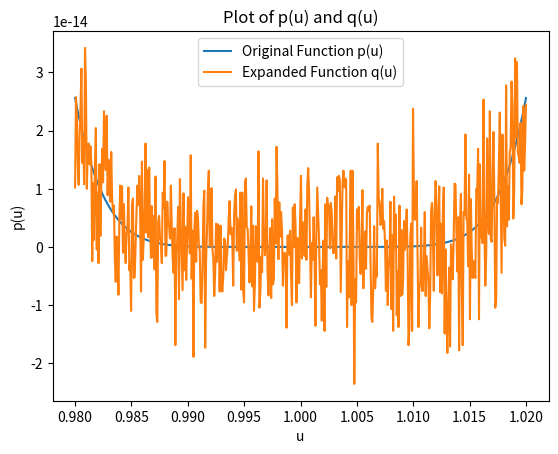
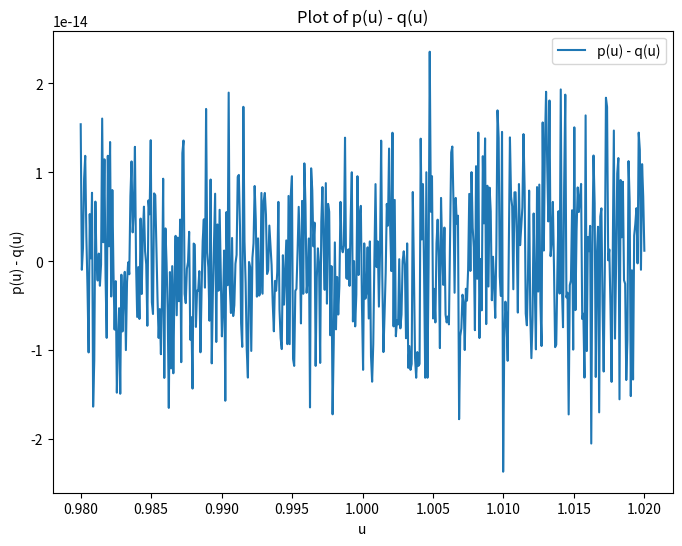
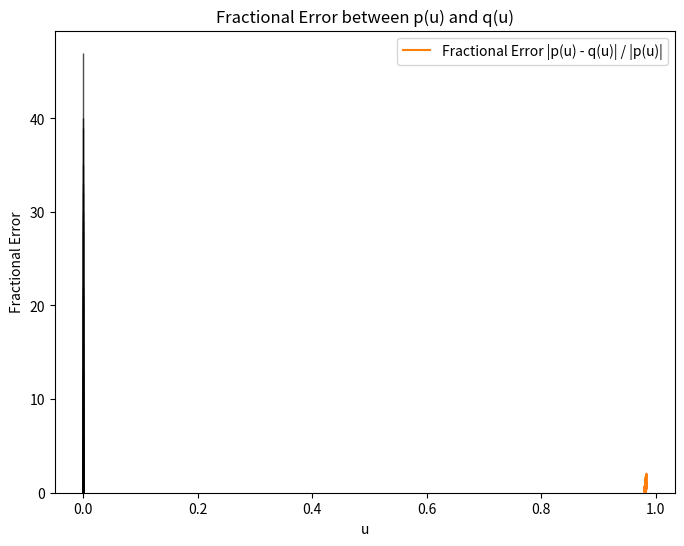
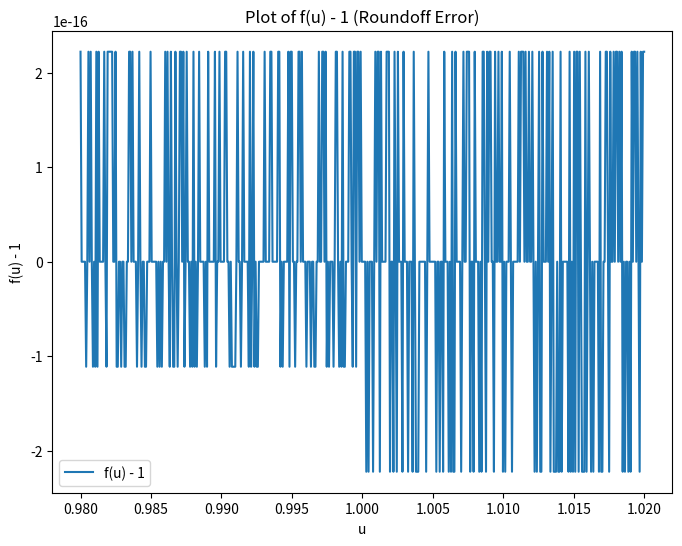

Source code (Python) for these figures, in order:
import numpy as np
import matplotlib.pyplot as plt

def p_function(u):
    return (1 - u)**8

def q_function(u):
    return 1 - 8*u + 28*u**2 - 56*u**3 + 70*u**4 - 56*u**5 + 28*u**6 - 8*u**7 + u**8

# Range of u values
u_array = np.linspace(0.98,1.02,500)

y_original = [p_function(u) for u in u_array]
y_expansion = [q_function(u) for u in u_array]

plt.title("Plot of p(u) and q(u)")
plt.xlabel("u")
plt.ylabel("p(u)")
plt.plot(u_array, y_original, label="Original Function p(u)")
plt.plot(u_array, y_expansion, label="Expanded Function q(u)")
plt.legend()
plt.show()

## Part b)

y_diff = [(p_function(u) - q_function(u)) for u in u_array]

# Plot of p(u) - q(u)
plt.figure(figsize=(8,6))
plt.title("Plot of p(u) - q(u)")
plt.xlabel("u")
plt.ylabel("p(u) - q(u)")
plt.plot(u_array, y_diff, label="p(u) - q(u)")
plt.legend()
plt.show()

# Histogram of p(u) - q(u)
plt.figure(figsize=(8,6))
plt.hist(y_diff, bins=30, alpha=0.7, edgecolor='black')
plt.title("Histogram of p(u) - q(u)")
plt.xlabel("p(u) - q(u)")
plt.ylabel("Frequency")
plt.show()


C = 1e-16  # Machine precision constant
N = len(u_array)

# Mean of the squares of u_array
mean_square = np.mean(u_array**2)

# Estimate from Equation (3)
estimated_error = C * np.sqrt(N) * np.sqrt(mean_square)
print(f"Estimated Error from Equation (3): {estimated_error}")

# Standard deviation of p(u) - q(u)
std_diff = np.std(y_diff)
print(f"Standard Deviation of p(u) - q(u): {std_diff}")


## Part c)

# More limited range of u values
u_values = np.arange(0.980, 0.984, 0.0001)

# Fractional errors |p(u) - q(u)| / |p(u)|
fractional_errors = [abs(p_function(u) - q_function(u)) / abs(p_function(u)) for u in u_values]

# Plot of fractional errors
plt.plot(u_values, fractional_errors, label="Fractional Error |p(u) - q(u)| / |p(u)|")
plt.xlabel("u")
plt.ylabel("Fractional Error")
plt.title("Fractional Error between p(u) and q(u)")
plt.legend()
plt.show()

## Part d)

def f_function(u):
    return u**8 / ((u**4) * (u**4))

# Range of u values near 1.0
u_values = np.linspace(0.98, 1.02, 500)

f_values = [f_function(u) for u in u_values]
f_minus_1 = [f - 1 for f in f_values]

# Plot of (f(u) - 1) vs u
plt.figure(figsize=(8, 6))
plt.plot(u_values, f_minus_1, label="f(u) - 1")
plt.xlabel("u")
plt.ylabel("f(u) - 1")
plt.title("Plot of f(u) - 1 (Roundoff Error)")
plt.legend()
plt.show()

# Standard dev. of the error (f(u) - 1)
error_std = np.std(f_minus_1)
print(f"Standard Deviation of f(u) - 1: {error_std}")

# Theoretical estimate for eroror
theoretical_error = C * 1  # Since f(u) ≈ 1
print(f"Theoretical Error Estimate (Equation 4.5): {theoretical_error}")
